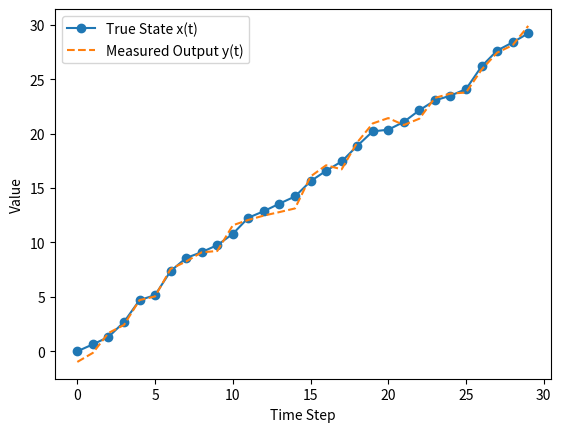

The script that saved this image:
# -*- coding: utf-8 -*-
"""
Created on Mon Apr 20 17:57:57 2026

@author: Antonio
"""

import numpy as np
import matplotlib.pyplot as plt

A, B, C = 1, 1, 1
u = 1
x = 0
n_steps = 30

true_states = []
measured_outputs = []

for t in range(n_steps):
    w = np.random.normal(0, 0.5)
    v = np.random.normal(0, 0.5)
    
    y = C * x + v
    measured_outputs.append(y)
    true_states.append(x)
    
    x = A * x + B * u + w

plt.plot(range(n_steps), true_states, label='True State x(t)', marker='o')
plt.plot(range(n_steps), measured_outputs, label='Measured Output y(t)', linestyle='--')
plt.xlabel('Time Step')
plt.ylabel('Value')
plt.legend()
plt.show()
